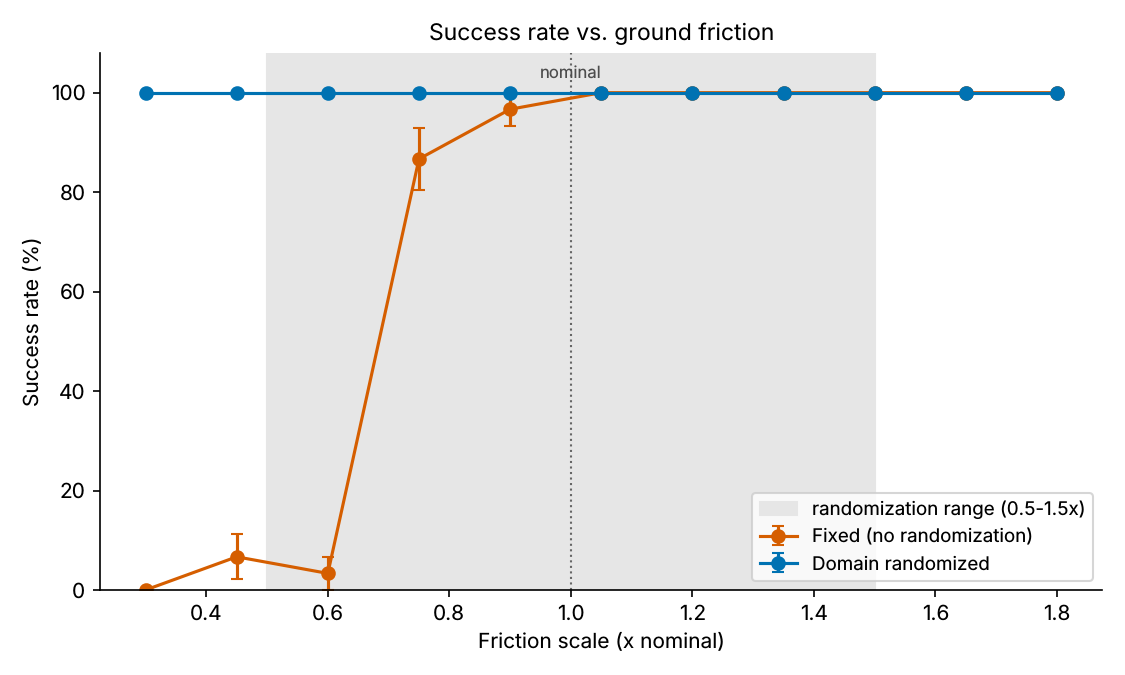

The data file committed next to this chart (first rows):
model, seed, friction_scale, success, distance, reward, fell, steps, episode
fixed, 0, 0.3, 0, 0.2232, 34.72, 1, 26, 0
fixed, 0, 0.3, 0, 0.154, 25.88, 1, 22, 1
fixed, 0, 0.3, 0, 0.1668, 27.12, 1, 22, 2
fixed, 0, 0.3, 0, 0.18, 28.95, 1, 23, 3
fixed, 0, 0.3, 0, 0.161, 26.57, 1, 22, 4
fixed, 0, 0.3, 0, 0.1596, 26, 1, 21, 5
fixed, 0, 0.3, 0, 0.1773, 28.76, 1, 23, 6
fixed, 0, 0.3, 0, 0.1742, 28.36, 1, 23, 7
fixed, 0, 0.3, 0, 0.1591, 26.42, 1, 22, 8
fixed, 0, 0.3, 0, 0.1902, 29.56, 1, 22, 9
fixed, 0, 0.3, 0, 0.196, 30.04, 1, 22, 10
fixed, 0, 0.3, 0, 0.1856, 29.57, 1, 23, 11
fixed, 0, 0.3, 0, 0.1694, 27.44, 1, 22, 12
fixed, 0, 0.3, 0, 0.1708, 27.62, 1, 22, 13
fixed, 0, 0.3, 0, 0.1628, 26.32, 1, 21, 14
fixed, 0, 0.3, 0, 0.1945, 30.34, 1, 23, 15
fixed, 0, 0.3, 0, 0.1335, 22.88, 1, 20, 16
fixed, 0, 0.3, 0, 0.1767, 27.67, 1, 21, 17
fixed, 0, 0.3, 0, 0.2245, 34.73, 1, 26, 18
fixed, 0, 0.3, 0, 0.1656, 27.05, 1, 22, 19
fixed, 0, 0.3, 0, 0.1788, 29.3, 1, 24, 20
fixed, 0, 0.3, 0, 0.1401, 24.07, 1, 21, 21
fixed, 0, 0.3, 0, 0.1866, 29.15, 1, 22, 22
fixed, 0, 0.3, 0, 0.1796, 27.92, 1, 21, 23
fixed, 0, 0.3, 0, 0.1402, 24.02, 1, 21, 24
fixed, 0, 0.3, 0, 0.2194, 32.93, 1, 23, 25
fixed, 0, 0.3, 0, 0.1582, 25.81, 1, 21, 26
fixed, 0, 0.3, 0, 0.1767, 28.66, 1, 23, 27
fixed, 0, 0.3, 0, 0.1797, 28.47, 1, 22, 28
fixed, 0, 0.3, 0, 0.1713, 27.16, 1, 21, 29
fixed, 0, 0.45, 0, 0.2965, 41.95, 1, 26, 0
fixed, 0, 0.45, 0, 0.419, 57.66, 1, 33, 1
fixed, 0, 0.45, 0, 0.2996, 42.7, 1, 27, 2
fixed, 0, 0.45, 0, 0.3268, 45.46, 1, 27, 3
fixed, 0, 0.45, 0, 0.5757, 76.67, 1, 40, 4
fixed, 0, 0.45, 0, 0.2914, 41.47, 1, 26, 5
fixed, 0, 0.45, 0, 0.3474, 47.97, 1, 28, 6
fixed, 0, 0.45, 0, 0.4028, 74.46, 1, 81, 7
fixed, 0, 0.45, 0, 0.2845, 40.32, 1, 25, 8
fixed, 0, 0.45, 0, 0.4394, 59.1, 1, 32, 9
fixed, 0, 0.45, 0, 0.4642, 62.09, 1, 33, 10
fixed, 0, 0.45, 0, 0.3947, 53.73, 1, 30, 11
fixed, 0, 0.45, 0, 0.332, 46.45, 1, 28, 12
fixed, 0, 0.45, 0, 0.3916, 53.35, 1, 30, 13
fixed, 0, 0.45, 0, 0.498, 87.32, 1, 88, 14
fixed, 0, 0.45, 0, 0.5179, 67.07, 1, 34, 15
fixed, 0, 0.45, 0, 0.3021, 43, 1, 27, 16
fixed, 0, 0.45, 0, 0.4202, 56.77, 1, 31, 17
fixed, 0, 0.45, 0, 0.2976, 42.1, 1, 26, 18
fixed, 0, 0.45, 0, 0.3235, 45.5, 1, 28, 19
fixed, 0, 0.45, 0, 0.292, 41.44, 1, 26, 20
fixed, 0, 0.45, 0, 0.3663, 50.79, 1, 30, 21
fixed, 0, 0.45, 0, 0.3643, 50.16, 1, 29, 22
fixed, 0, 0.45, 0, 0.3851, 52.7, 1, 30, 23
fixed, 0, 0.45, 1, 12.21, 1224, 0, 500, 24
fixed, 0, 0.45, 0, 0.3419, 47.44, 1, 28, 25
fixed, 0, 0.45, 1, 12.24, 1225, 0, 500, 26
fixed, 0, 0.45, 0, 0.2547, 36.9, 1, 24, 27
fixed, 0, 0.45, 0, 0.3963, 54.32, 1, 31, 28
fixed, 0, 0.45, 0, 0.2909, 40.96, 1, 25, 29
... 600 more rows
